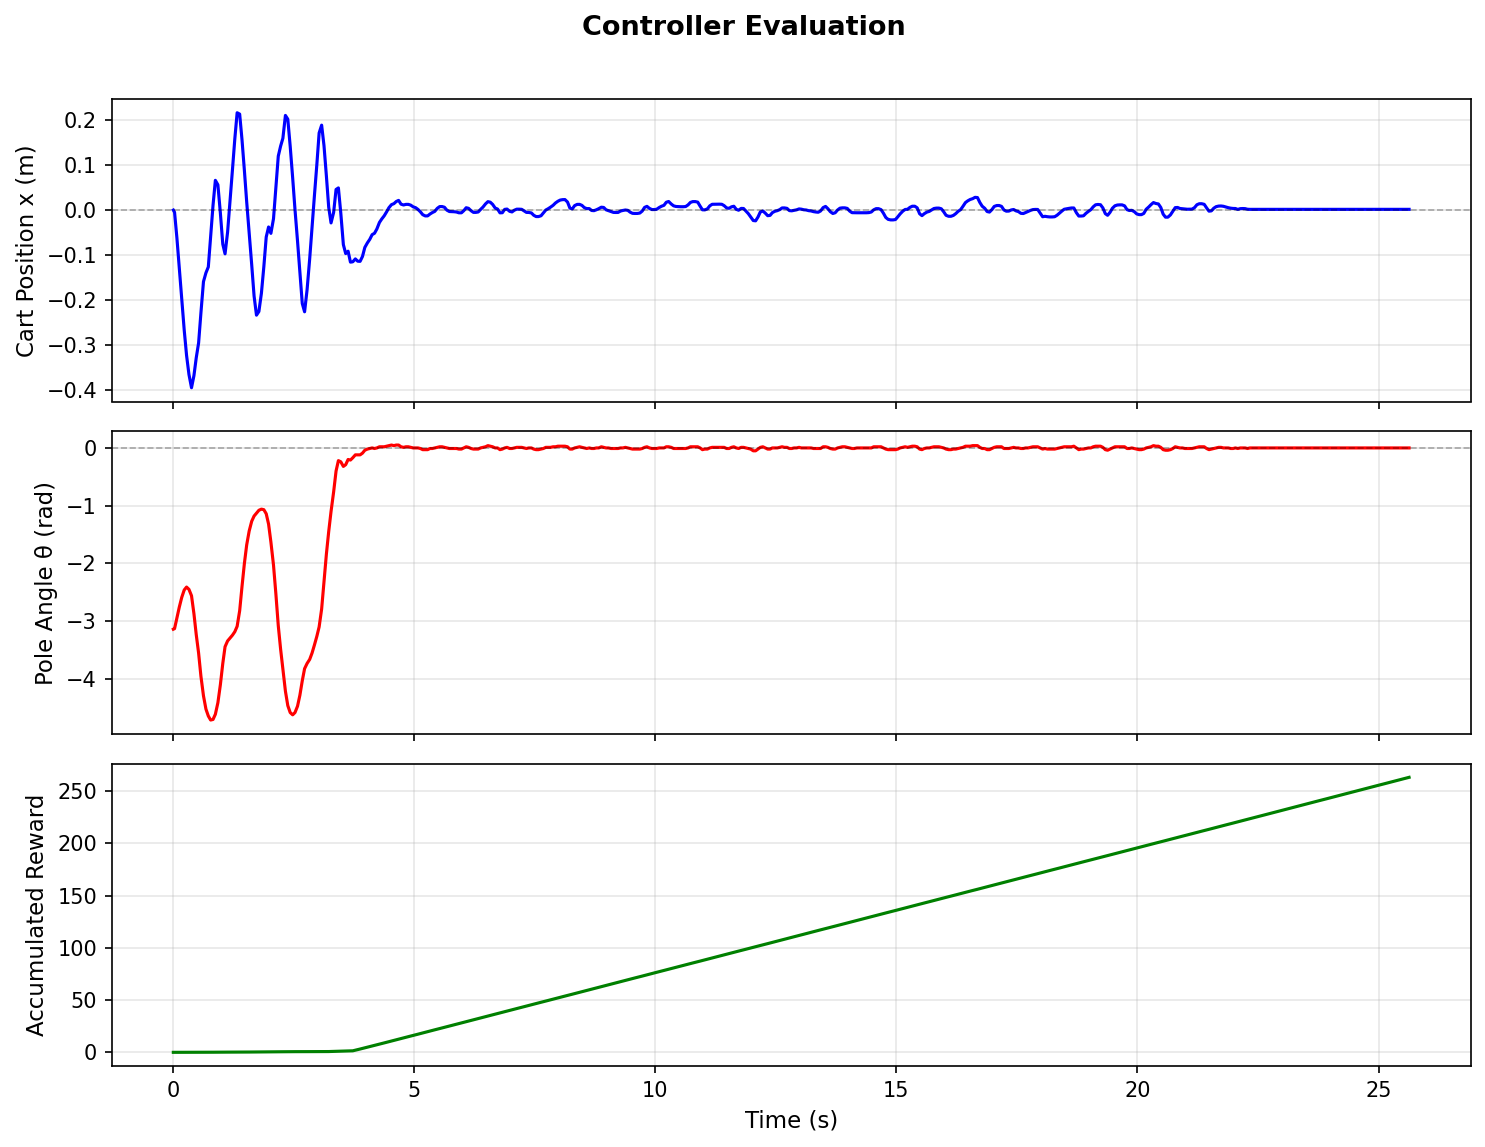

The table this chart was drawn from, first rows:
t, x_m, theta_unwrapped, accumulated_reward
0.01165, 0.0, -3.14, 5.0695738289721284e-05
0.03706, -0.004922, -3.13, 5.0695738289721284e-05
0.08564, -0.06176, -2.95, 5.0695738289721284e-05
0.1346, -0.1286, -2.76, 5.0695738289721284e-05
0.1856, -0.1993, -2.59, 5.0695738289721284e-05
0.2377, -0.2675, -2.46, 5.0695738289721284e-05
0.2861, -0.3234, -2.41, 5.0695738289721284e-05
0.3357, -0.3658, -2.45, 5.0695738289721284e-05
0.3887, -0.3954, -2.56, 5.0695738289721284e-05
0.4387, -0.3686, -2.87, 5.0695738289721284e-05
0.4867, -0.3288, -3.233, 5.0695738289721284e-05
0.5357, -0.2956, -3.553, 5.0695738289721284e-05
0.5837, -0.2288, -3.953, 5.0695738289721284e-05
0.6367, -0.1592, -4.293, 5.0695738289721284e-05
0.6877, -0.1397, -4.523, 0.008211
0.7371, -0.1265, -4.643, 0.02357
0.7851, -0.05965, -4.713, 0.0583
0.8347, 0.01051, -4.703, 0.1053
0.8831, 0.06621, -4.613, 0.1352
0.9355, 0.05625, -4.413, 0.1612
0.9867, -0.006016, -4.103, 0.1903
1.037, -0.07586, -3.733, 0.1903
1.084, -0.09738, -3.443, 0.1903
1.137, -0.04914, -3.343, 0.1903
1.188, 0.01973, -3.293, 0.1903
1.238, 0.08988, -3.243, 0.1903
1.287, 0.1587, -3.183, 0.1903
1.335, 0.2166, -3.09, 0.1903
1.387, 0.2136, -2.82, 0.1903
1.436, 0.1564, -2.4, 0.1903
1.485, 0.08805, -2.0, 0.2041
1.533, 0.01832, -1.68, 0.2459
1.584, -0.05031, -1.44, 0.2871
1.637, -0.1215, -1.27, 0.3156
1.686, -0.1914, -1.18, 0.3289
1.736, -0.2338, -1.13, 0.333
1.786, -0.2257, -1.08, 0.3407
1.838, -0.1848, -1.06, 0.3596
1.889, -0.1255, -1.07, 0.3934
1.938, -0.05992, -1.14, 0.4417
1.987, -0.03758, -1.32, 0.4901
2.035, -0.05176, -1.63, 0.5249
2.089, -0.01914, -2.03, 0.5554
2.138, 0.04934, -2.53, 0.5622
2.188, 0.1202, -3.08, 0.5622
2.236, 0.1422, -3.483, 0.5622
2.283, 0.1598, -3.823, 0.5622
2.336, 0.2107, -4.213, 0.5622
2.385, 0.2023, -4.463, 0.5622
2.435, 0.1422, -4.583, 0.5716
2.486, 0.0716, -4.623, 0.6004
2.534, 0.001328, -4.583, 0.646
2.587, -0.06887, -4.473, 0.6707
2.636, -0.1389, -4.283, 0.6714
2.685, -0.2079, -4.033, 0.6714
2.733, -0.2264, -3.823, 0.6714
2.785, -0.1774, -3.733, 0.6714
2.839, -0.1087, -3.663, 0.6714
2.888, -0.03832, -3.553, 0.6747
2.937, 0.03219, -3.413, 0.6751
... 454 more rows
